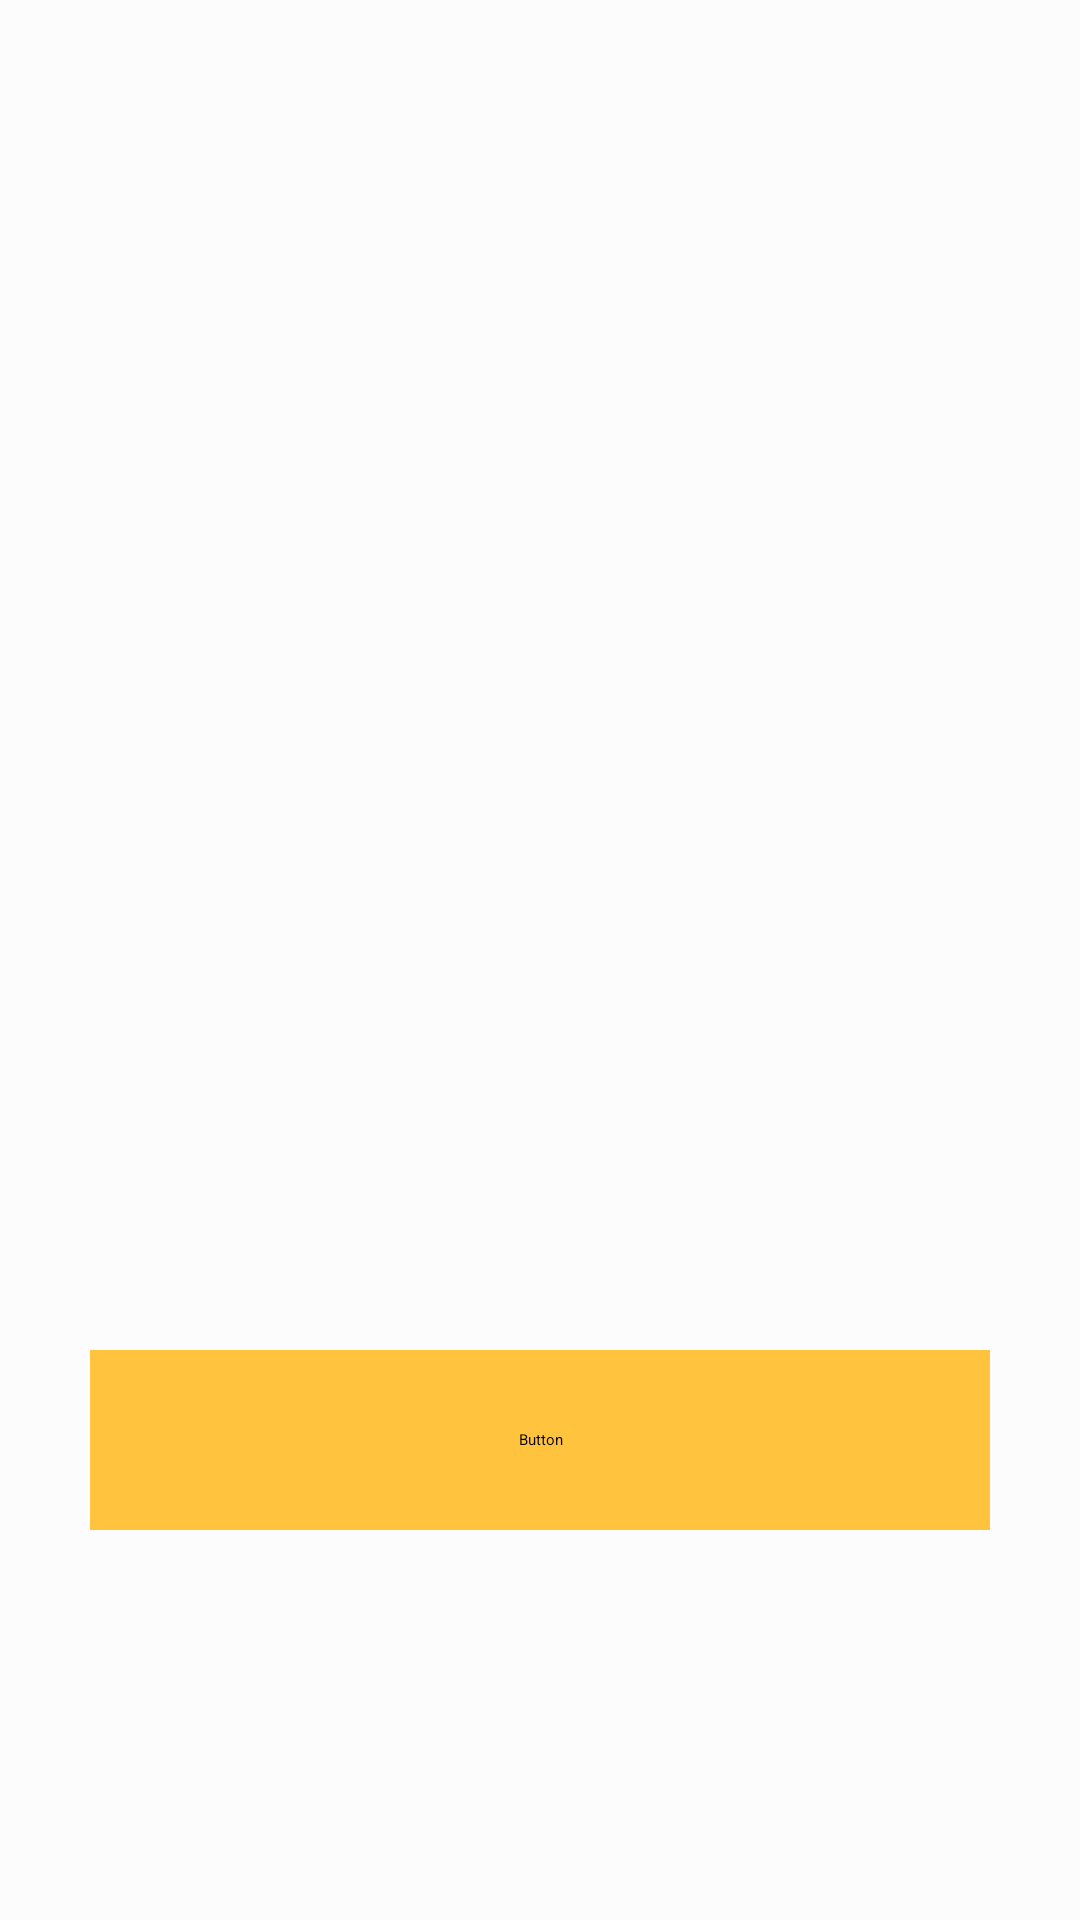

Android layout source for this screen:
<!-- AndroidManifest.xml: application theme Theme.CampusWayFinder -->
<!-- res/layout/activity_start_indoor_stage.xml -->
<?xml version="1.0" encoding="utf-8"?>
<RelativeLayout xmlns:android="http://schemas.android.com/apk/res/android"
    xmlns:app="http://schemas.android.com/apk/res-auto"
    xmlns:tools="http://schemas.android.com/tools"
    android:layout_width="wrap_content"
    android:layout_height="match_parent"
    tools:context=".StartIndoorActivity">

    <FrameLayout
        android:id="@+id/imageFrameContainer"
        android:layout_width="match_parent"
        android:layout_height="match_parent"
        android:background="@color/calstate_ash_white">

        <LinearLayout
            android:id="@+id/imageLayout"
            android:layout_width="350dp"
            android:layout_height="300dp"
            android:layout_gravity="center_horizontal"
            android:layout_marginTop="50dp"
            android:orientation="vertical">

            <ImageView
                android:id="@+id/imageView"
                android:layout_width="match_parent"
                android:layout_height="match_parent"
                app:srcCompat="@drawable/walk_placeholder"
                android:contentDescription="Walking Image" />
        </LinearLayout>

        <LinearLayout
            android:id="@+id/progressLayout"
            android:layout_width="300dp"
            android:layout_height="60dp"
            android:layout_gravity="center_horizontal"
            android:layout_marginTop="450dp"
            android:orientation="horizontal">

            <Button
                android:id="@+id/startIndoorButton"
                android:layout_width="match_parent"
                android:layout_height="match_parent"
                android:backgroundTint="@color/calstate_yellow"
                android:fontFamily="@font/montserrat_alternates_semibold"
                android:text="@string/startIndoorStage"
                android:textAllCaps="false"
                android:textColor="@color/black"
                android:typeface="normal"
                app:cornerRadius="10dp"
                android:onClick="scanBarcode"/>
        </LinearLayout>

    </FrameLayout>

</RelativeLayout>
<!-- resources referenced by this layout -->
<resources>
  <color name="black">#FF000000</color>
  <color name="calstate_ash_white">#FCFCFC</color>
  <color name="calstate_yellow">#FFC33E</color>
  <!-- drawable walk_placeholder: png bitmap (drawable-v24, 20254 bytes) -->
  <string name="startIndoorStage">Start Indoor Stage</string>
</resources>
